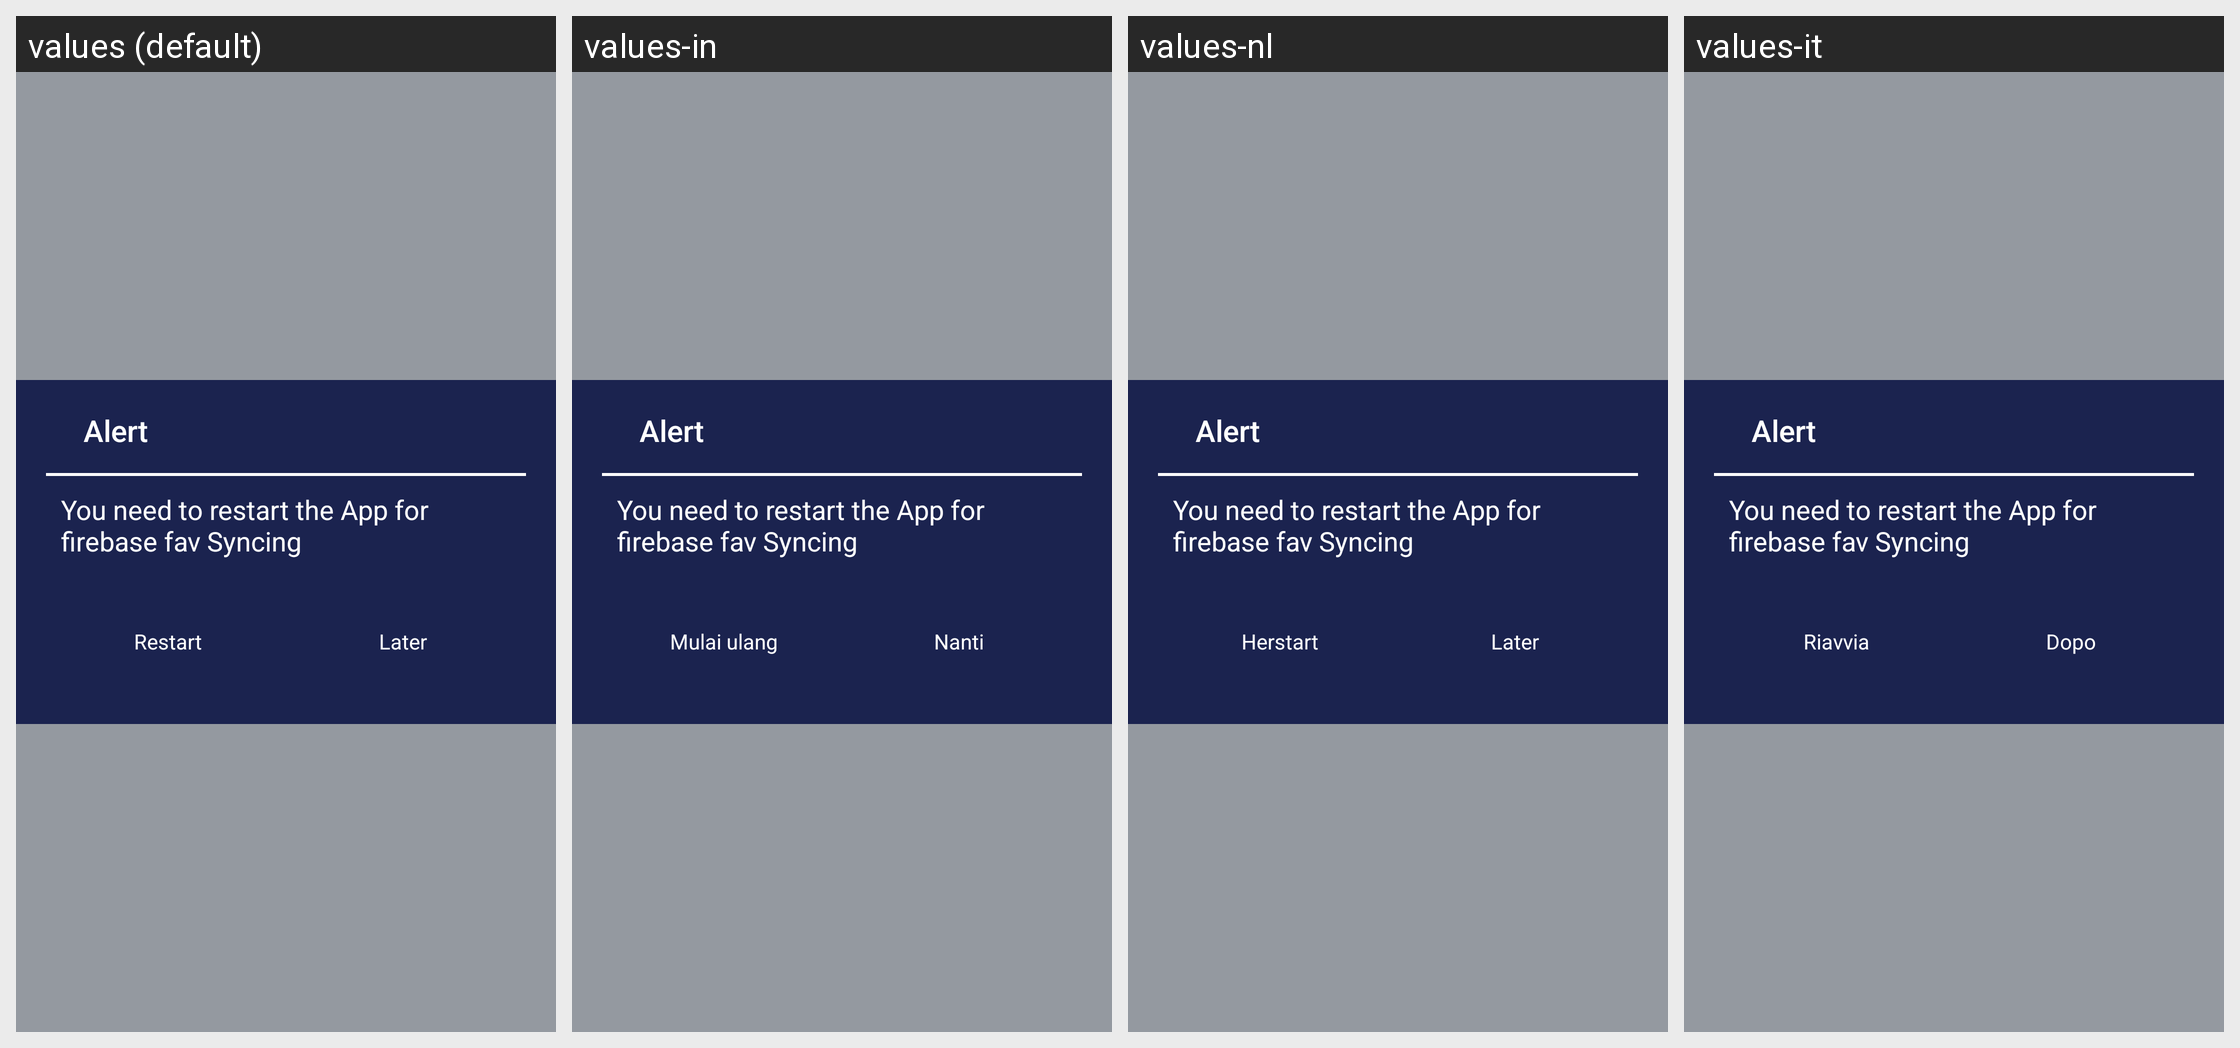

Translations of the strings shown on this Android screen, per locale in the grid:
Android screen res/layout/firebase_fav_popup.xml rendered under 4 locales, left to right: values (default), values-in, values-nl, values-it. Device: Nexus 5 (rendered at 1080×1920; each locale shown at half size, 540×960, under a caption strip naming it); theme AppTheme.NoActionBar.
Other locales in the repository, not shown: values-af, values-am, values-ar, values-as, values-az, values-be, values-bg, values-bn, values-bs, values-ca, values-cs, values-da, values-de, values-el, values-en-rAU, values-en-rCA, values-en-rGB, values-es, values-es-rUS, values-et, values-eu, values-fa, values-fi, values-fr, values-fr-rCA, values-gl, values-gu, values-he, values-hi, values-hr, values-hu, values-hy, values-id, values-is, values-iw, values-ja, values-ka, values-kk, values-km, values-kn, values-ko, values-ky, values-lo, values-lt, values-lv, values-mk, values-ml, values-mn, values-mr, values-ms, values-my, values-nb, values-ne, values-or, values-pa, values-pl, values-pt, values-pt-rBR, values-pt-rPT, values-ro, values-ru, values-si, values-sk, values-sl, values-sq, values-sr, values-sv, values-sw, values-ta, values-te, values-th, values-tl, values-tr, values-uk, values-ur, values-uz, values-vi, values-zh-rCN, values-zh-rHK, values-zh-rTW, values-zu.
Strings drawn on this screen, with the default value and each locale's value (text and hints the layout hard-codes, and strings that could not be matched under every locale, appear in the picture but are not listed):

alert_popup
  values: Alert
  values-in: Alert  [not translated; the default value is used]
  values-nl: Alert  [not translated; the default value is used]
  values-it: Alert  [not translated; the default value is used]

restart_app
  values: You need to restart the App for firebase fav Syncing
  values-in: You need to restart the App for firebase fav Syncing  [not translated; the default value is used]
  values-nl: You need to restart the App for firebase fav Syncing  [not translated; the default value is used]
  values-it: You need to restart the App for firebase fav Syncing  [not translated; the default value is used]

restart
  values: Restart
  values-in: Mulai ulang
  values-nl: Herstart
  values-it: Riavvia

later
  values: Later
  values-in: Nanti
  values-nl: Later
  values-it: Dopo
